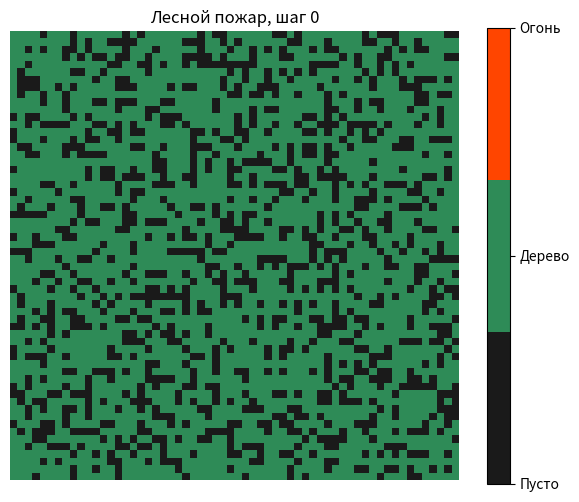

Write the Python code that produced this figure.
import numpy as np
import matplotlib.pyplot as plt
from matplotlib.animation import FuncAnimation
from matplotlib.colors import ListedColormap


EMPTY = 0
TREE = 1
BURNING = 2


ROWS, COLS = 60, 60
TREE_PROB = 0.7
P_GROW = 0.01
F_LIGHTNING = 0.0001
K_THRESHOLD = 1
NEIGHBORHOOD = 8
STEPS = 500
SEED = 42


def init_forest(rows, cols, tree_prob, seed=None):
    rng = np.random.default_rng(seed)
    grid = rng.choice(
        [EMPTY, TREE],
        size=(rows, cols),
        p=[1 - tree_prob, tree_prob]
    )
    return grid.astype(np.uint8)

def count_burning_neighbors(grid, i, j, neighborhood):
    rows, cols = grid.shape
    count = 0
    for di in (-1, 0, 1):
        for dj in (-1, 0, 1):
            if di == 0 and dj == 0:
                continue
            if neighborhood == 4 and abs(di) + abs(dj) != 1:
                continue
            ni, nj = i + di, j + dj
            if 0 <= ni < rows and 0 <= nj < cols:
                if grid[ni, nj] == BURNING:
                    count += 1
    return count

def step(grid, p, f, k, neighborhood):
    rows, cols = grid.shape
    new_grid = grid.copy()

    for i in range(rows):
        for j in range(cols):
            state = grid[i, j]
            if state == BURNING:
                new_grid[i, j] = EMPTY
            elif state == TREE:
                bn = count_burning_neighbors(grid, i, j, neighborhood)
                if bn >= k or np.random.random() < f:
                    new_grid[i, j] = BURNING
            elif state == EMPTY:
                bn = count_burning_neighbors(grid, i, j, neighborhood)
                if bn == 0 and np.random.random() < p:
                    new_grid[i, j] = TREE
    return new_grid


grid = init_forest(ROWS, COLS, TREE_PROB, SEED)


colors = ['#1a1a1a', '#2e8b57', '#ff4500']
cmap = ListedColormap(colors)

fig, ax = plt.subplots(figsize=(6, 6))
im = ax.imshow(grid, cmap=cmap, vmin=0, vmax=2, interpolation='nearest')
title = ax.set_title("Лесной пожар, шаг 0")
ax.axis('off')

cbar = plt.colorbar(im, ax=ax, ticks=[0, 1, 2], shrink=0.8)
cbar.ax.set_yticklabels(['Пусто', 'Дерево', 'Огонь'])


def update(frame):
    global grid
    grid = step(grid, P_GROW, F_LIGHTNING, K_THRESHOLD, NEIGHBORHOOD)
    im.set_data(grid)
    title.set_text(f"Лесной пожар, шаг {frame + 1}")
    return im, title


ani = FuncAnimation(
    fig,
    update,
    frames=STEPS,
    interval=50,
    blit=False,
    repeat=False,
    cache_frame_data=False
)

plt.tight_layout()
plt.show()
